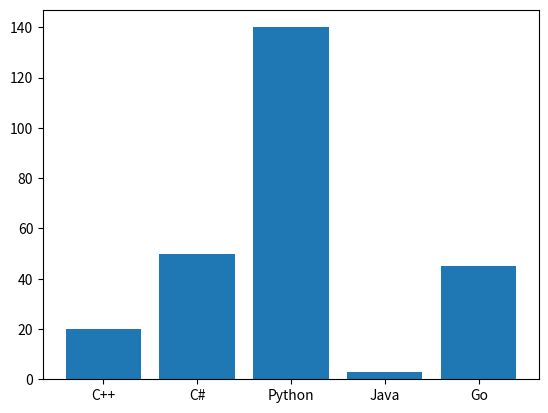

Reproduce this figure in Python.
import numpy as np
import matplotlib.pyplot as plt

# Creating some data
#X_data = np.random.random(50) * 100
#Y_data = np.random.random(50) * 100

# Creating scatter plot with some parameters
#plt.scatter(X_data, Y_data, marker="*", s=75, alpha=0.3)

# Preparing data for line plot
#years = [2006 + x for x in range(16)]
#weights = [80, 83, 84, 85, 86, 82, 81, 79, 83, 81, 80, 76 , 75, 80, 79, 80]

# Creating line plot with some parameters
#plt.plot(years, weights)

# Creating data for bar plot
x = ["C++", "C#", "Python", "Java", "Go"]
y = [20, 50, 140, 3, 45]

# Creating bar plot with some parameters
plt.bar(x, y)


plt.show()
